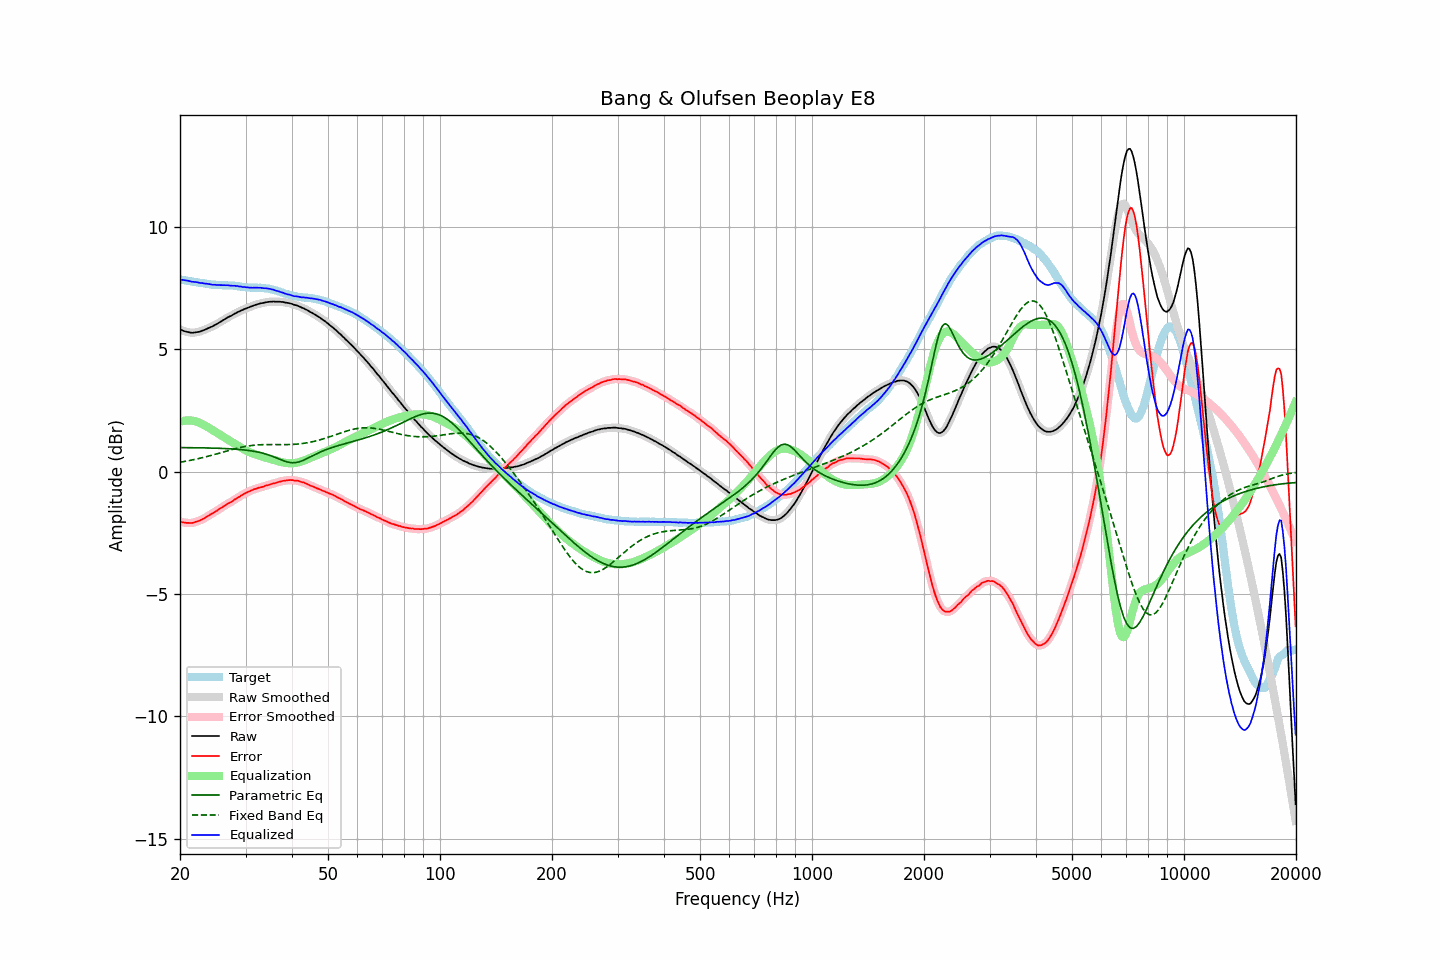

The table this chart was drawn from, first rows:
frequency, raw, error, smoothed, error_smoothed, equalization, parametric_eq, fixed_band_eq, equalized_raw, equalized_smoothed, target
20.00, 5.82, -2.04, 5.82, -2.04, 2.04, 0.99, 0.39, 7.86, 7.85, 7.86
20.20, 5.79, -2.06, 5.79, -2.06, 2.06, 0.99, 0.40, 7.85, 7.85, 7.85
20.40, 5.76, -2.07, 5.76, -2.07, 2.07, 0.98, 0.41, 7.83, 7.84, 7.83
20.61, 5.74, -2.08, 5.74, -2.08, 2.09, 0.98, 0.42, 7.83, 7.83, 7.82
20.81, 5.72, -2.09, 5.72, -2.09, 2.09, 0.98, 0.43, 7.81, 7.81, 7.81
21.02, 5.71, -2.09, 5.71, -2.10, 2.10, 0.98, 0.44, 7.81, 7.80, 7.80
21.23, 5.69, -2.10, 5.69, -2.10, 2.10, 0.98, 0.46, 7.79, 7.79, 7.79
21.44, 5.68, -2.10, 5.68, -2.10, 2.09, 0.98, 0.47, 7.77, 7.77, 7.78
21.66, 5.68, -2.09, 5.68, -2.09, 2.08, 0.98, 0.48, 7.76, 7.76, 7.77
21.87, 5.69, -2.07, 5.69, -2.07, 2.07, 0.98, 0.50, 7.76, 7.76, 7.76
22.09, 5.70, -2.05, 5.70, -2.05, 2.05, 0.98, 0.51, 7.75, 7.75, 7.75
22.31, 5.71, -2.03, 5.71, -2.03, 2.03, 0.98, 0.53, 7.74, 7.74, 7.74
22.54, 5.72, -2.01, 5.72, -2.00, 2.00, 0.98, 0.54, 7.72, 7.73, 7.72
22.76, 5.74, -1.97, 5.74, -1.98, 1.97, 0.98, 0.56, 7.71, 7.71, 7.71
22.99, 5.77, -1.94, 5.77, -1.94, 1.94, 0.97, 0.57, 7.71, 7.71, 7.71
23.22, 5.79, -1.91, 5.79, -1.91, 1.91, 0.97, 0.59, 7.70, 7.70, 7.70
23.45, 5.82, -1.87, 5.82, -1.87, 1.87, 0.97, 0.61, 7.69, 7.69, 7.69
23.69, 5.85, -1.83, 5.85, -1.83, 1.83, 0.97, 0.62, 7.68, 7.68, 7.68
23.92, 5.88, -1.79, 5.88, -1.79, 1.79, 0.97, 0.64, 7.67, 7.67, 7.67
24.16, 5.91, -1.75, 5.91, -1.75, 1.75, 0.97, 0.66, 7.66, 7.66, 7.66
24.40, 5.93, -1.71, 5.94, -1.71, 1.71, 0.96, 0.68, 7.64, 7.65, 7.64
24.65, 5.97, -1.67, 5.97, -1.67, 1.67, 0.96, 0.69, 7.64, 7.64, 7.64
24.89, 6.01, -1.63, 6.01, -1.63, 1.63, 0.96, 0.71, 7.64, 7.64, 7.64
25.14, 6.04, -1.60, 6.04, -1.59, 1.59, 0.96, 0.73, 7.63, 7.63, 7.64
25.39, 6.08, -1.55, 6.08, -1.55, 1.55, 0.96, 0.75, 7.63, 7.63, 7.63
25.65, 6.12, -1.51, 6.12, -1.51, 1.51, 0.95, 0.77, 7.63, 7.63, 7.63
25.91, 6.16, -1.46, 6.16, -1.46, 1.46, 0.95, 0.79, 7.62, 7.62, 7.62
26.16, 6.20, -1.42, 6.20, -1.42, 1.42, 0.95, 0.81, 7.62, 7.62, 7.62
26.43, 6.24, -1.38, 6.24, -1.38, 1.38, 0.95, 0.82, 7.62, 7.62, 7.62
26.69, 6.28, -1.34, 6.28, -1.34, 1.34, 0.94, 0.84, 7.62, 7.62, 7.62
26.96, 6.32, -1.30, 6.32, -1.30, 1.30, 0.94, 0.86, 7.62, 7.62, 7.62
27.23, 6.35, -1.26, 6.35, -1.26, 1.26, 0.94, 0.88, 7.61, 7.61, 7.61
27.50, 6.38, -1.23, 6.38, -1.23, 1.22, 0.93, 0.90, 7.60, 7.61, 7.61
27.77, 6.42, -1.19, 6.42, -1.19, 1.18, 0.93, 0.92, 7.60, 7.60, 7.61
28.05, 6.46, -1.14, 6.46, -1.14, 1.14, 0.92, 0.93, 7.60, 7.60, 7.60
28.33, 6.49, -1.10, 6.49, -1.10, 1.10, 0.92, 0.95, 7.59, 7.59, 7.59
28.62, 6.53, -1.05, 6.53, -1.06, 1.06, 0.91, 0.97, 7.59, 7.58, 7.58
28.90, 6.55, -1.03, 6.55, -1.02, 1.02, 0.91, 0.98, 7.57, 7.57, 7.58
29.19, 6.59, -0.98, 6.59, -0.98, 0.98, 0.90, 1.00, 7.57, 7.56, 7.56
29.48, 6.61, -0.94, 6.61, -0.94, 0.94, 0.89, 1.01, 7.55, 7.55, 7.55
29.78, 6.65, -0.90, 6.65, -0.90, 0.90, 0.89, 1.02, 7.55, 7.55, 7.55
30.08, 6.67, -0.87, 6.67, -0.87, 0.87, 0.88, 1.03, 7.54, 7.54, 7.54
30.38, 6.70, -0.83, 6.70, -0.83, 0.84, 0.87, 1.05, 7.54, 7.53, 7.53
30.68, 6.72, -0.81, 6.72, -0.81, 0.80, 0.86, 1.06, 7.52, 7.53, 7.53
30.99, 6.75, -0.78, 6.75, -0.78, 0.78, 0.85, 1.07, 7.52, 7.52, 7.53
31.30, 6.77, -0.75, 6.77, -0.75, 0.75, 0.84, 1.07, 7.52, 7.52, 7.52
31.61, 6.80, -0.72, 6.80, -0.72, 0.72, 0.83, 1.08, 7.52, 7.52, 7.52
31.93, 6.82, -0.70, 6.82, -0.70, 0.70, 0.82, 1.09, 7.52, 7.52, 7.52
32.24, 6.84, -0.68, 6.84, -0.68, 0.68, 0.81, 1.09, 7.52, 7.52, 7.52
32.57, 6.86, -0.66, 6.86, -0.66, 0.66, 0.79, 1.10, 7.52, 7.52, 7.51
32.89, 6.88, -0.64, 6.88, -0.64, 0.64, 0.78, 1.10, 7.52, 7.52, 7.52
33.22, 6.89, -0.63, 6.89, -0.62, 0.62, 0.76, 1.10, 7.51, 7.51, 7.52
33.55, 6.90, -0.61, 6.90, -0.60, 0.60, 0.75, 1.11, 7.50, 7.50, 7.51
33.89, 6.92, -0.58, 6.92, -0.58, 0.58, 0.73, 1.11, 7.50, 7.50, 7.50
34.23, 6.93, -0.56, 6.93, -0.56, 0.56, 0.71, 1.11, 7.49, 7.49, 7.49
34.57, 6.94, -0.54, 6.94, -0.54, 0.54, 0.69, 1.11, 7.48, 7.48, 7.48
34.92, 6.95, -0.52, 6.95, -0.52, 0.52, 0.66, 1.11, 7.47, 7.47, 7.47
35.27, 6.95, -0.50, 6.95, -0.50, 0.50, 0.64, 1.11, 7.45, 7.46, 7.45
35.62, 6.96, -0.48, 6.95, -0.48, 0.48, 0.62, 1.11, 7.44, 7.44, 7.44
35.97, 6.95, -0.47, 6.95, -0.47, 0.46, 0.59, 1.11, 7.41, 7.42, 7.42
... 635 more rows
